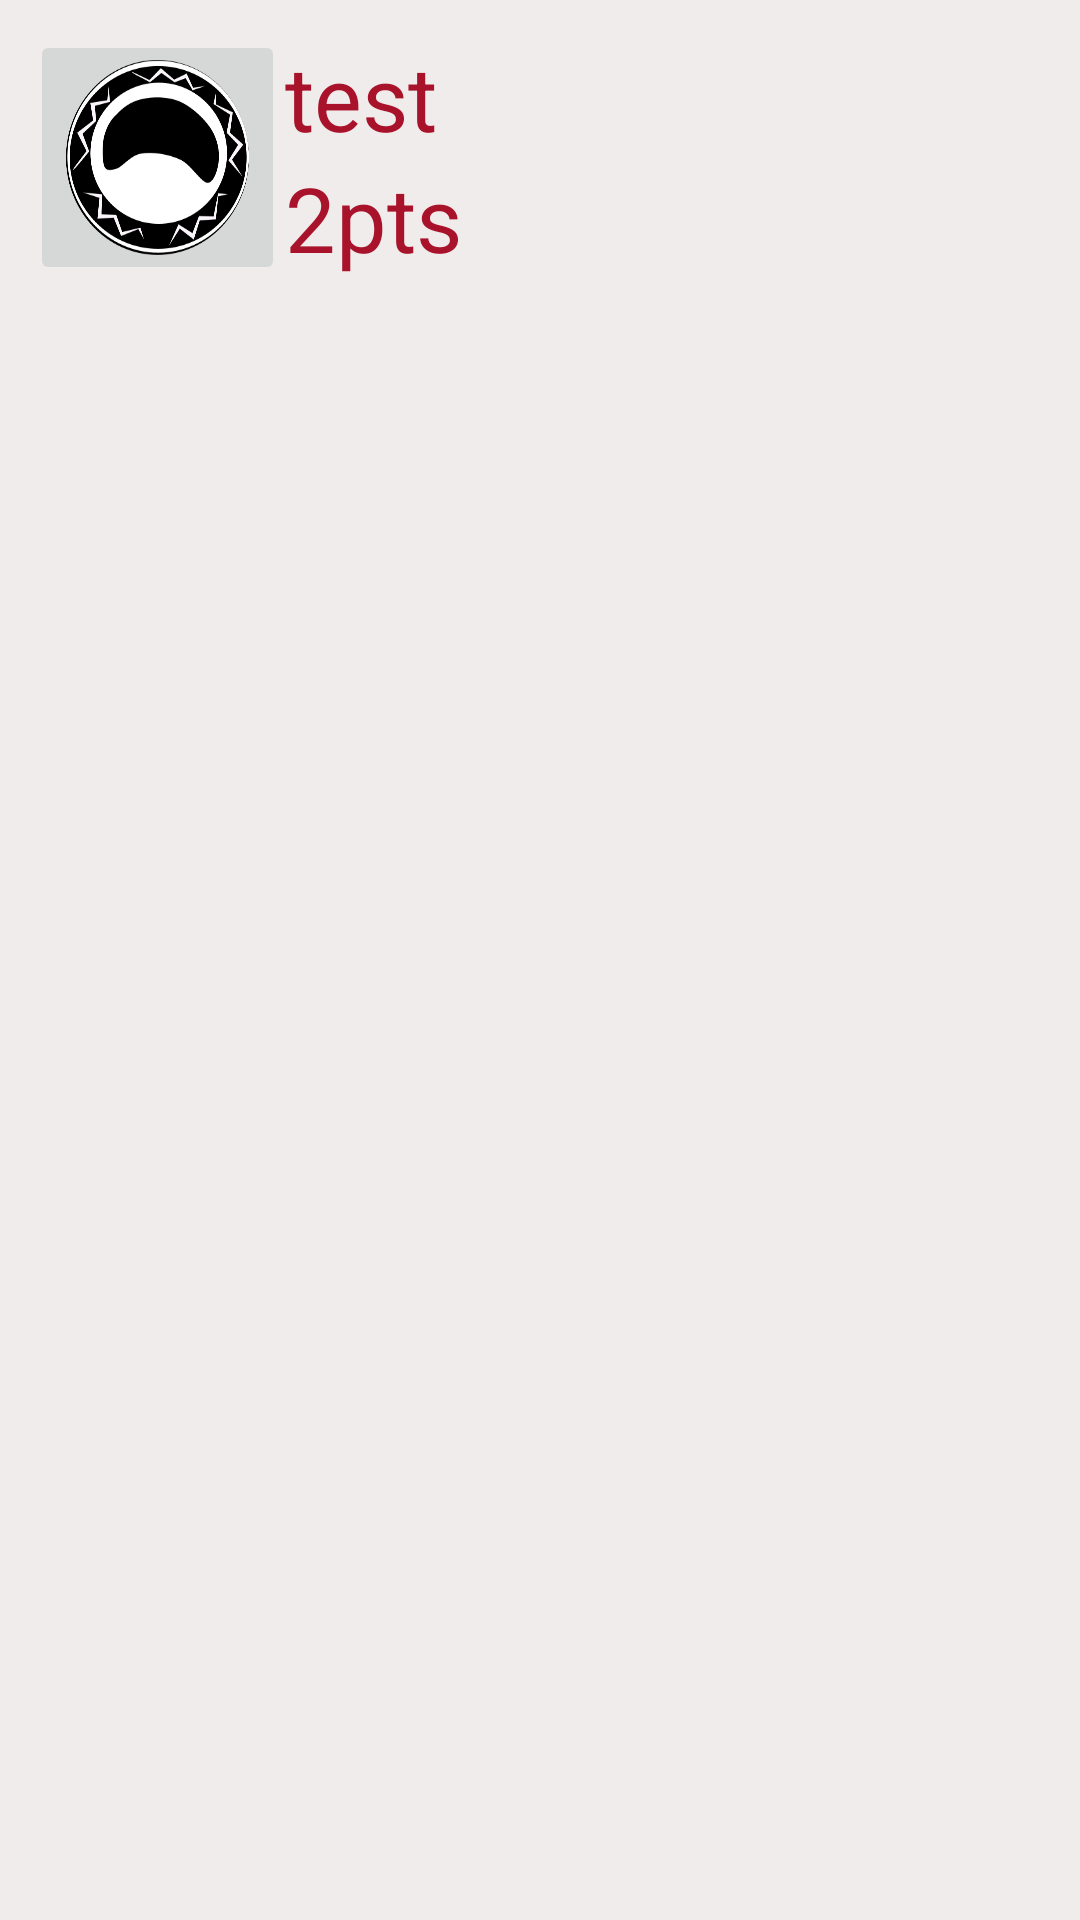

Write the Android layout XML for this screen, with the resource values it uses.
<!-- AndroidManifest.xml: application theme AppTheme -->
<!-- res/layout/format_reward_status.xml -->
<?xml version="1.0" encoding="utf-8"?>
<LinearLayout xmlns:android="http://schemas.android.com/apk/res/android"
    android:orientation="vertical" android:layout_width="match_parent"
    android:layout_height="match_parent"
    android:padding="10dp"
    android:weightSum="1"
    android:background="#0f5f1e0f">

    <LinearLayout
        android:orientation="horizontal"
        android:layout_width="fill_parent"
        android:layout_height="wrap_content">


        <ImageButton
            android:layout_width="85dp"
            android:layout_height="85dp"
            android:id="@+id/ibtnLogo"
            android:src="@drawable/da"
            android:scaleType="fitXY" />

        <LinearLayout
            android:orientation="vertical"
            android:layout_width="fill_parent"
            android:layout_height="wrap_content"
            android:layout_gravity="center">
            <TextView
                android:layout_width="match_parent"
                android:layout_height="wrap_content"
                android:id="@+id/tvFoodname"
                android:text="test"
                android:textSize="30sp"
                android:textColor="#a8122a" />
            <TextView
                android:layout_width="match_parent"
                android:layout_height="wrap_content"
                android:id="@+id/tvPts"
                android:text="2pts"
                android:textSize="30sp"
                android:textColor="#a8122a" />
        </LinearLayout>

    </LinearLayout>

</LinearLayout>
<!-- resources referenced by this layout -->
<resources>
  <!-- drawable da: png bitmap (drawable, 42359 bytes) -->
  <style name="AppTheme" parent="Theme.AppCompat.Light.DarkActionBar">
          
          <item name="android:colorPrimary">@color/sa_wine</item>
          <item name="android:colorPrimaryDark">@color/sa_wine_dark</item>
          <item name="android:colorAccent">@color/sa_wine</item>
          <item name="android:colorControlHighlight">@color/sa_cream_transparent</item>
          <item name="android:windowActionBar">false</item>
          <item name="android:windowTitleSize">0dp</item>
      </style>
  <color name="sa_wine">#a8122a</color>
  <color name="sa_wine_dark">#95122b</color>
  <color name="sa_cream_transparent">#0f5f1e0f</color>
</resources>
